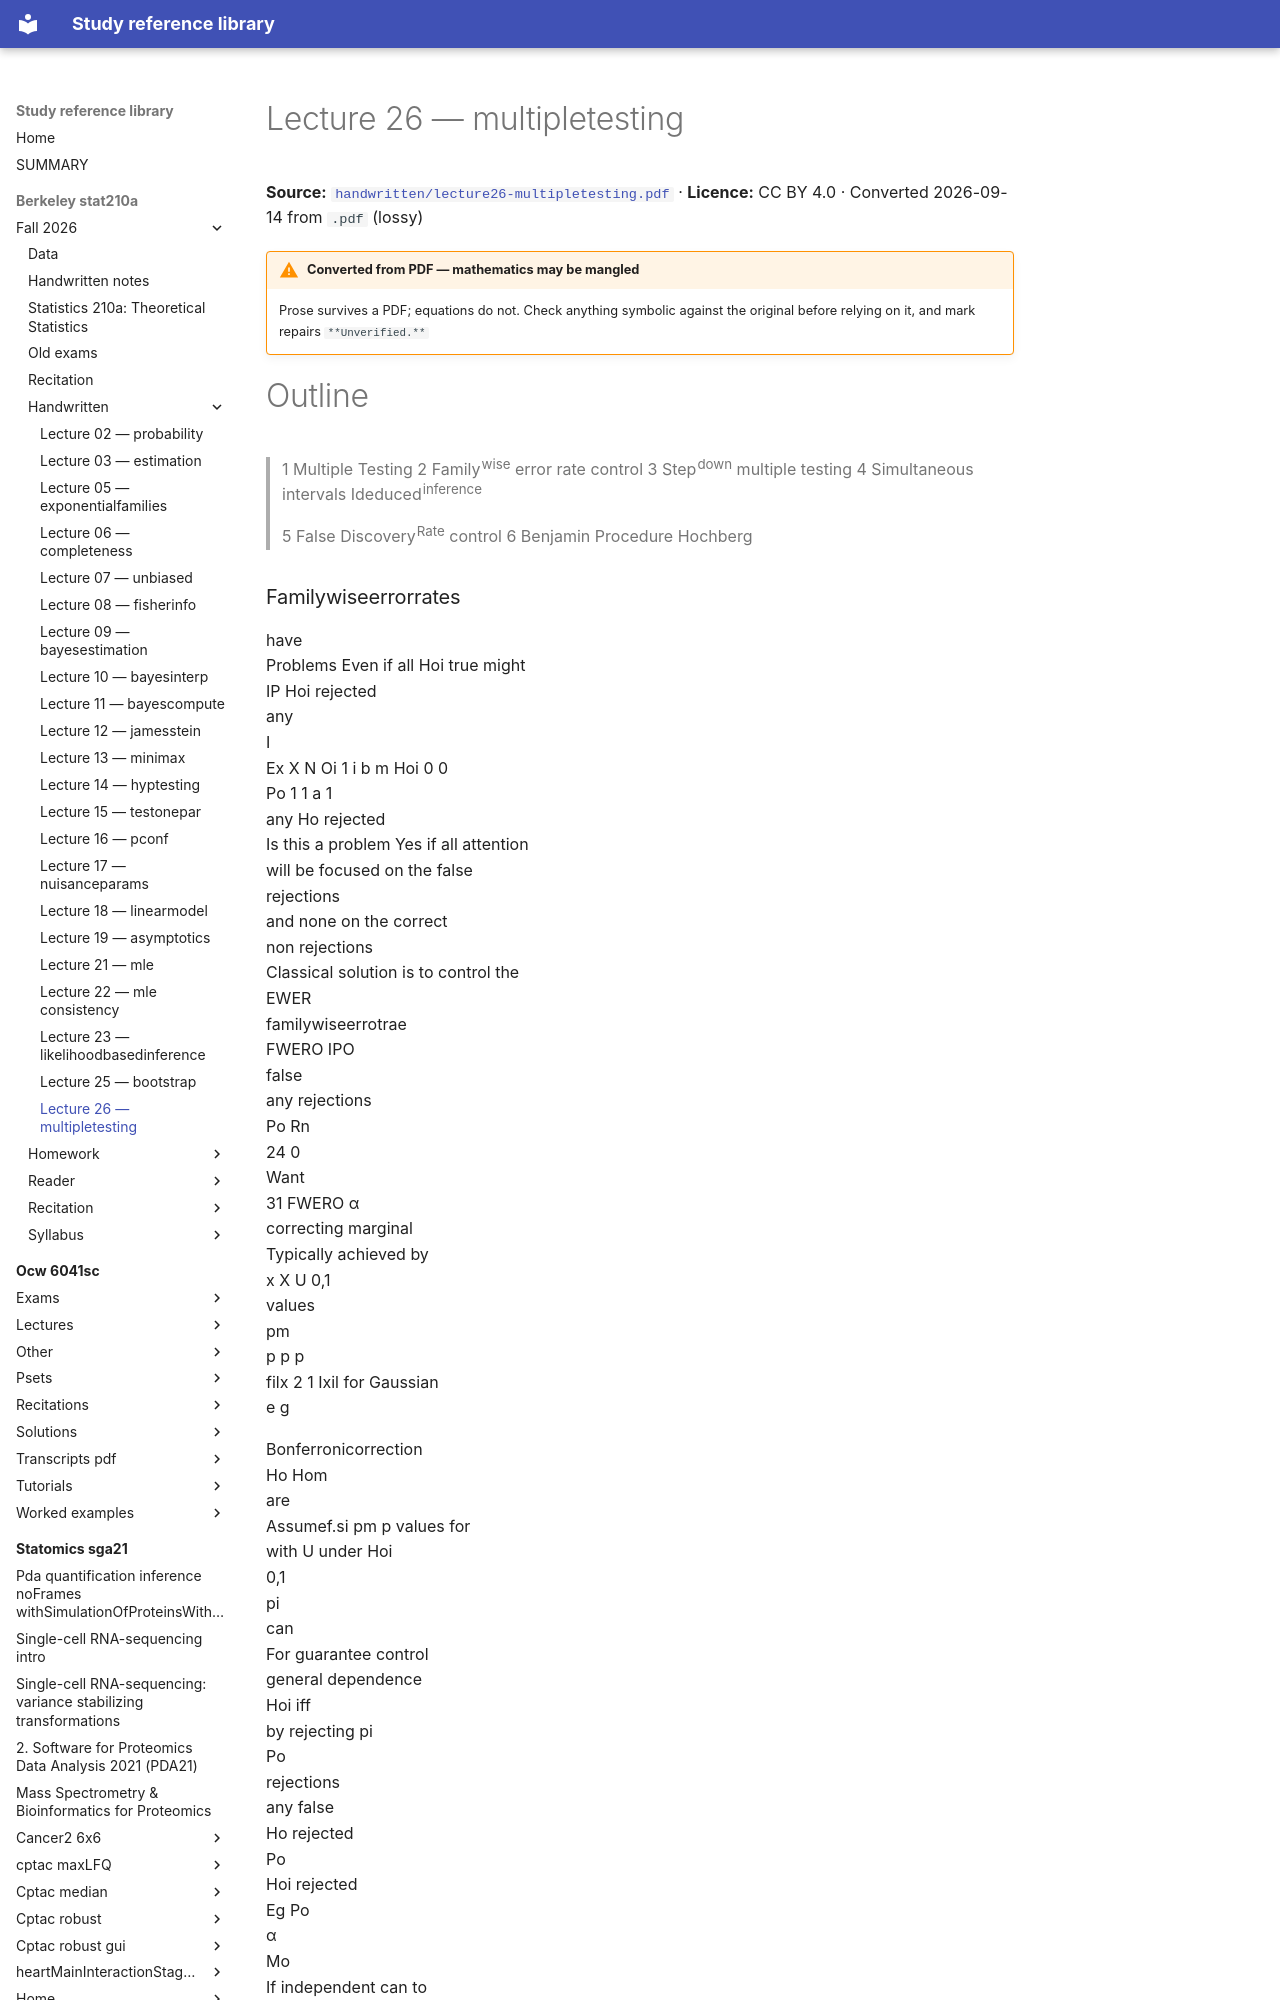

repository: Claptar/knowledge-base-library · page: berkeley-stat210a/fall-2026/handwritten/lecture26-multipletesting/index.html · generator: mkdocs

---
title: Lecture 26 — multipletesting
source: https://github.com/berkeley-stat210a/fall-2026/blob/7dc8f80da94dff74532d9e3923afdb16a255262d/handwritten/lecture26-multipletesting.pdf
source_file: sources/berkeley-stat210a/fall-2026/handwritten/lecture26-multipletesting.pdf
licence: CC BY 4.0
route: pdf
fidelity: lossy
converted: '2026-09-14'
---

# Lecture 26 — multipletesting

**Source:** [`handwritten/lecture26-multipletesting.pdf`](https://github.com/berkeley-stat210a/fall-2026/blob/7dc8f80da94dff74532d9e3923afdb16a255262d/handwritten/lecture26-multipletesting.pdf) · **Licence:** CC BY 4.0 · Converted 2026-09-14 from `.pdf` (lossy)

!!! warning "Converted from PDF — mathematics may be mangled"
    Prose survives a PDF; equations do not. Check anything symbolic against the
    original before relying on it, and mark repairs `**Unverified.**`

# Outline

> 1 Multiple Testing 2 Family<sup>wise</sup> error rate control 3 Step<sup>down</sup> multiple testing 4 Simultaneous intervals Ideduced<sup>inference</sup>

> 5 False Discovery<sup>Rate</sup> control 6 Benjamin Procedure Hochberg
